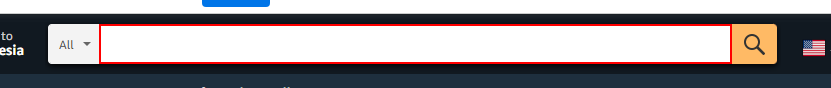
Workflow: AmazonSequence

Step 1: type [In_ProductName] into the text box

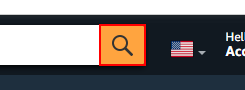
Step 2: click on the text box

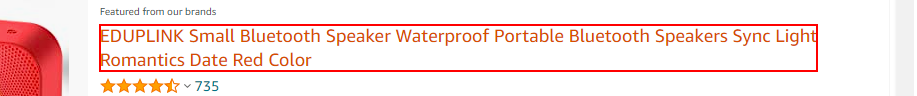
Step 3: get-text from the element

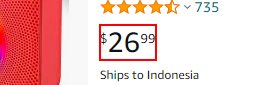
Step 4: get-text from the element

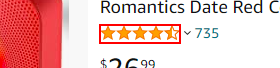
Step 5: get-text from the text
